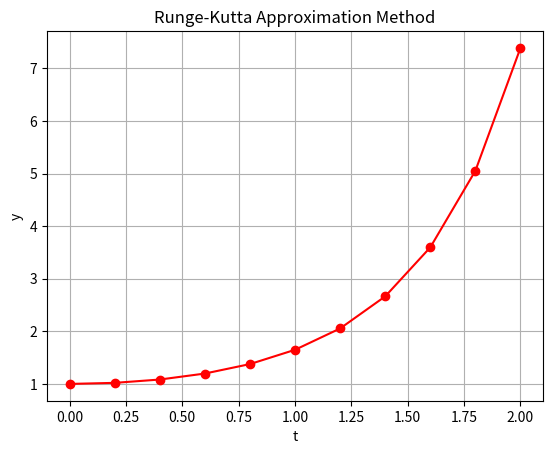

Recreate this plot in Python.
### RUNGE-KUTTA APPROXIMATION METHOD


import numpy as np
import matplotlib.pyplot as plt


def calculate_rungekutta(fun,t,h):
    t = np.arange(tspan[0],tspan[1] + h,h)
    y = np.zeros(len(t))
    y[0] = y0

    for n in range(len(t)-1):
        k1 = fun(t[n],y[n])
        k2 = fun(t[n]+ h/2, y[n] + h*(k1/2))
        k3 = fun(t[n]+h/2, y[n]+h*(k2/2))
        k4 = fun(t[n]+h,y[n]+h*k3)
        y[n+1] = y[n] + (h/6)*(k1+ 2*k2+ 2*k3+ k4)
        t[n+1] = t[n] + h
    return t, y

def fun(t,y):
    return t*y

y0 = 1
tspan = [0,2]
step = 0.2

t, y = calculate_rungekutta(fun,tspan,step)

print("  f  |  y  ")

for n in range(len(t)):
    print(f"{t[n]:0.2f} | {y[n]:0.6f}")

fig, ax = plt.subplots()
plt.plot(t,y,"r-o",label="Runge-Kutta Approximation")
plt.grid()
plt.xlabel("t")
plt.ylabel("y")
plt.title("Runge-Kutta Approximation Method")
plt.show()